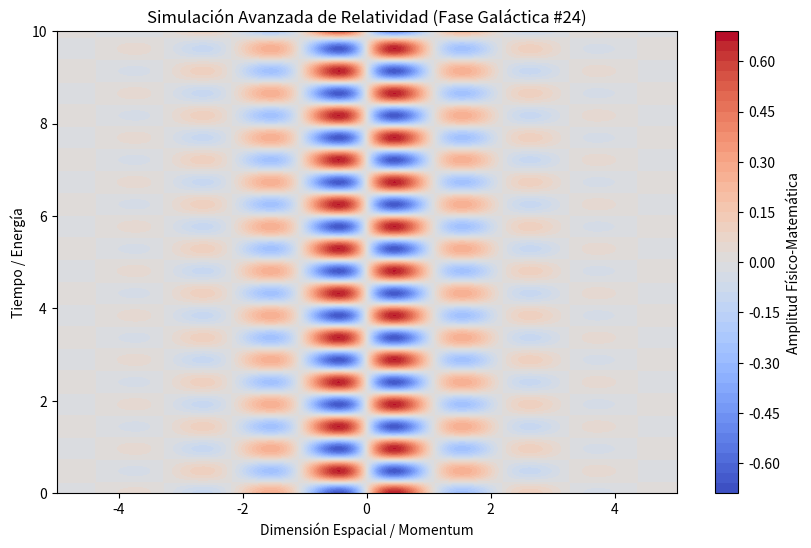

Python code for this plot:
%matplotlib inline
# Simulación Galáctica: Relatividad - Variante 24
import numpy as np
import matplotlib.pyplot as plt

# Parámetros Físicos Aleatorios
param_1 = 2.875
param_2 = 6.532
param_3 = 0.834

t = np.linspace(0, 10, 500)
x = np.linspace(-5, 5, 500)
X, T = np.meshgrid(x, t)

# Ecuación Base (Avanzada)
Z = np.sin(X * param_1) * np.cos(T * param_2) * np.exp(-np.abs(X) * param_3)

plt.figure(figsize=(10, 6))
plt.contourf(X, T, Z, 50, cmap='coolwarm')
plt.colorbar(label='Amplitud Físico-Matemática')
plt.title(r'Simulación Avanzada de Relatividad (Fase Galáctica #24)')
plt.xlabel('Dimensión Espacial / Momentum')
plt.ylabel('Tiempo / Energía')
plt.show()
